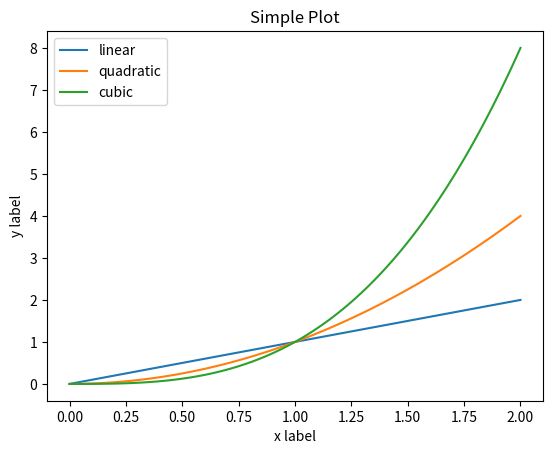
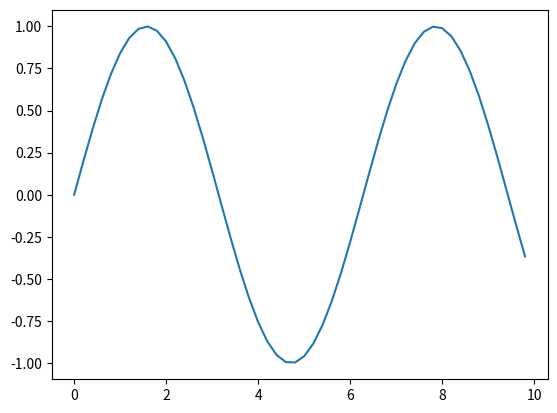

Here is the Python script that generated these plots, in order:
#!/usr/bin/env python3
# -*- coding: utf-8 -*-
"""
Created on Sat Sep 22 16:02:17 2018

@author: wenshan
"""


# sphinx_gallery_thumbnail_number = 3
import matplotlib.pyplot as plt
import numpy as np
import pandas as pd

a = pd.DataFrame(np.random.rand(4,5), columns = list('abcde'))
a_asndarray = a.values

x = np.linspace(0, 2, 100)

plt.plot(x, x, label='linear')
plt.plot(x, x**2, label='quadratic')
plt.plot(x, x**3, label='cubic')

plt.xlabel('x label')
plt.ylabel('y label')

plt.title("Simple Plot")

plt.legend()

plt.show()


x = np.arange(0, 10, 0.2)
y = np.sin(x)
fig, ax = plt.subplots()
ax.plot(x, y)
plt.show()